Run: headless pygame with SDL's dummy video driver; simulated clock (each Clock.tick advances the game by its frame time, no real sleeping); random seed 0; keys injected as events and as key.get_pressed() state; no mouse input.
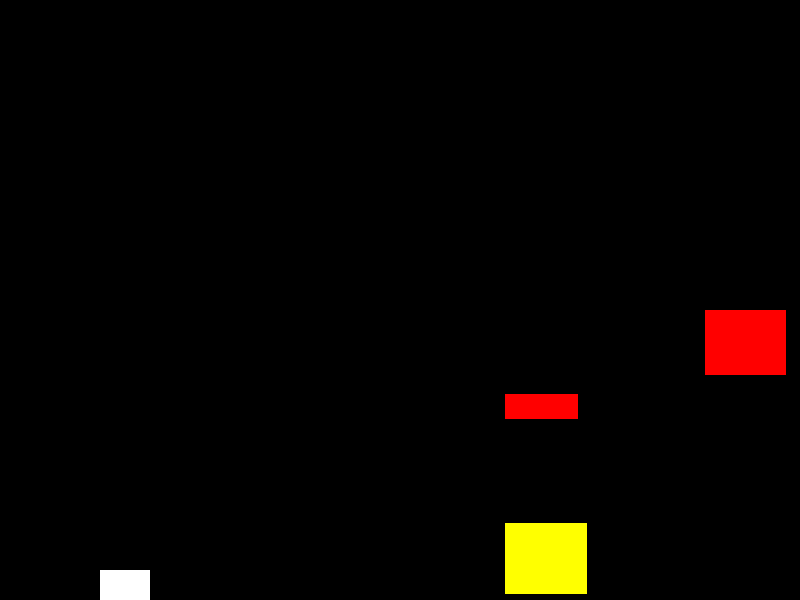
Frame 1 of 1 · flips 1–60 · no input (game ended)

The pygame program that drew these frames:

import pygame
import random

pygame.init()

SCREEN_WIDTH = 800
SCREEN_HEIGHT = 600
PLANE_WIDTH = 50
PLANE_HEIGHT = 30
PLANE_COLOR = (255, 255, 255)
OBSTACLE_COLOR = (255, 0, 0)
UPWIND_COLOR = (255, 255, 0)
DOWNWIND_COLOR = (0, 0, 255)
BACKGROUND_COLOR = (0, 0, 0)
GRAVITY = 0.5
LIFT = 0.3
MAX_VELOCITY = 5
OBSTACLE_SPEED = 5
MIN_OBSTACLE_SIZE = 20
MAX_OBSTACLE_SIZE = 100
OBSTACLE_FREQUENCY = 40
WIND_FREQUENCY = 80
WIND_EFFECT = 1

screen = pygame.display.set_mode((SCREEN_WIDTH, SCREEN_HEIGHT))
pygame.display.set_caption("Paper Airplane Game")

class Plane:
    def __init__(self):
        self.rect = pygame.Rect(100, SCREEN_HEIGHT // 2, PLANE_WIDTH, PLANE_HEIGHT)
        self.velocity = 0

    def update(self, holding_space):
        if holding_space:
            self.velocity -= LIFT
        else:
            self.velocity += GRAVITY

        self.velocity = max(min(self.velocity, MAX_VELOCITY), -MAX_VELOCITY)
        self.rect.y += int(self.velocity)

        # Check if the plane hits the top or bottom of the screen
        if self.rect.top <= 0 or self.rect.bottom >= SCREEN_HEIGHT:
            return True  # Indicate that the plane has crashed

        return False

    def draw(self):
        pygame.draw.rect(screen, PLANE_COLOR, self.rect)

class Obstacle:
    def __init__(self):
        self.rect = pygame.Rect(
            SCREEN_WIDTH,
            random.randint(0, SCREEN_HEIGHT - MIN_OBSTACLE_SIZE),
            random.randint(MIN_OBSTACLE_SIZE, MAX_OBSTACLE_SIZE),
            random.randint(MIN_OBSTACLE_SIZE, MAX_OBSTACLE_SIZE),
        )

    def update(self):
        self.rect.x -= OBSTACLE_SPEED

    def draw(self):
        pygame.draw.rect(screen, OBSTACLE_COLOR, self.rect)

    def is_off_screen(self):
        return self.rect.right < 0

class Wind:
    def __init__(self, wind_type):
        self.wind_type = wind_type
        self.rect = pygame.Rect(
            SCREEN_WIDTH,
            random.randint(0, SCREEN_HEIGHT - MIN_OBSTACLE_SIZE),
            random.randint(MIN_OBSTACLE_SIZE, MAX_OBSTACLE_SIZE),
            random.randint(MIN_OBSTACLE_SIZE, MAX_OBSTACLE_SIZE),
        )

    def update(self):
        self.rect.x -= OBSTACLE_SPEED

    def draw(self):
        color = UPWIND_COLOR if self.wind_type == 'up' else DOWNWIND_COLOR
        pygame.draw.rect(screen, color, self.rect)

    def is_off_screen(self):
        return self.rect.right < 0

    def apply_effect(self, plane):
        if self.wind_type == 'up':
            plane.velocity -= WIND_EFFECT
        elif self.wind_type == 'down':
            plane.velocity += WIND_EFFECT

def game_loop():
    clock = pygame.time.Clock()
    plane = Plane()
    obstacles = []
    winds = []
    frame_count = 0
    running = True
    holding_space = False

    while running:
        screen.fill(BACKGROUND_COLOR)
        for event in pygame.event.get():
            if event.type == pygame.QUIT:
                running = False
            if event.type == pygame.KEYDOWN:
                if event.key == pygame.K_SPACE:
                    holding_space = True
            if event.type == pygame.KEYUP:
                if event.key == pygame.K_SPACE:
                    holding_space = False

        # Update the plane and check if it crashed
        if plane.update(holding_space):
            running = False  # End the game if the plane crashes

        # Add obstacles
        if frame_count % OBSTACLE_FREQUENCY == 0:
            obstacles.append(Obstacle())

        # Add wind (upwind or downwind)
        if frame_count % WIND_FREQUENCY == 0:
            wind_type = 'up' if random.random() < 0.5 else 'down'
            winds.append(Wind(wind_type))

        for obstacle in obstacles:
            obstacle.update()
            obstacle.draw()
            if obstacle.is_off_screen():
                obstacles.remove(obstacle)

        for wind in winds:
            wind.update()
            wind.draw()
            if plane.rect.colliderect(wind.rect):
                wind.apply_effect(plane)
            if wind.is_off_screen():
                winds.remove(wind)

        plane.draw()

        for obstacle in obstacles:
            if plane.rect.colliderect(obstacle.rect):
                running = False

        pygame.display.flip()
        clock.tick(60)
        frame_count += 1

    pygame.quit()

game_loop()
